Image classification data set "assets" (SirYorch/mobile-app-zernike-shape-signature on GitHub). Class labels (3): circle, square, triangle.

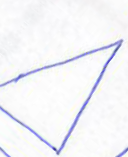
Label: triangle

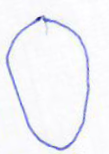
Label: circle

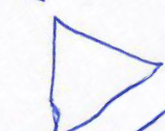
Label: triangle

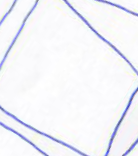
Label: square

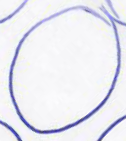
Label: circle

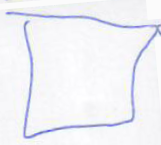
Label: square
